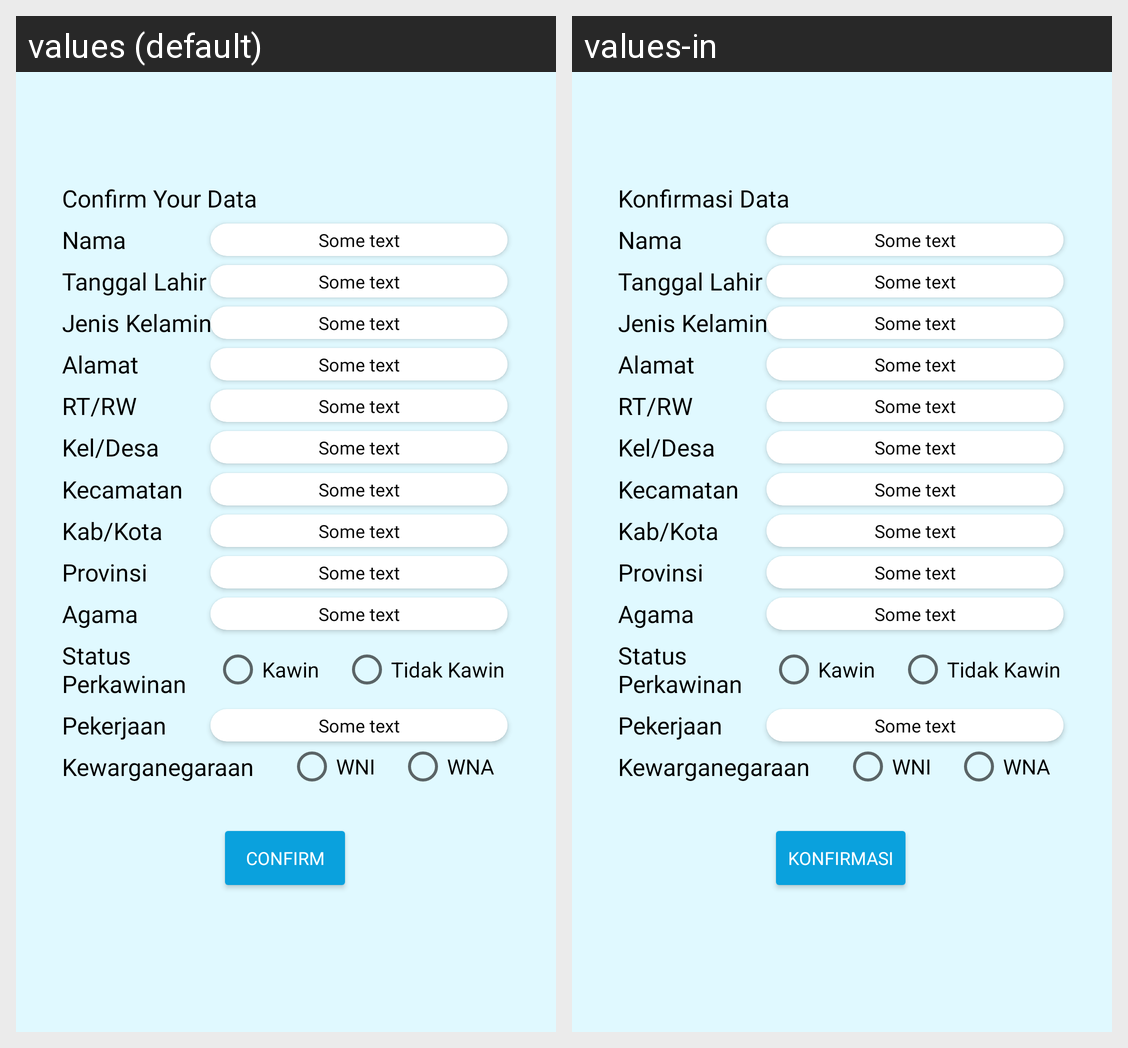

For this localized Android screen grid, give each drawn string resource with its value in every locale shown.
Android screen res/layout/activity_verification_2.xml rendered under 2 locales, left to right: values (default), values-in. Device: Nexus 5 (rendered at 1080×1920; each locale shown at half size, 540×960, under a caption strip naming it); theme Theme.Validin.
Strings drawn on this screen, with the default value and each locale's value (text and hints the layout hard-codes, and strings that could not be matched under every locale, appear in the picture but are not listed):

confirm_data
  values: Confirm Your Data
  values-in: Konfirmasi Data

verif2_nama
  values: Nama
  values-in: Nama

verif2_ttl
  values: Tanggal Lahir
  values-in: Tanggal Lahir

verif2_jk
  values: Jenis Kelamin
  values-in: Jenis Kelamin

verif2_alamat
  values: Alamat
  values-in: Alamat

verif2_rtrw
  values: RT/RW
  values-in: RT/RW

verif2_keldes
  values: Kel/Desa
  values-in: Kel/Desa

verif2_kecamatan
  values: Kecamatan
  values-in: Kecamatan

verif2_Agama
  values: Agama
  values-in: Agama

verif2_kabkot
  values: Kab/Kota
  values-in: Kab/Kota

verif2_provinsi
  values: Provinsi
  values-in: Provinsi

verif2_status
  values: Status
      Perkawinan
  values-in: Status
      Perkawinan

verif2_pekerjaan
  values: Pekerjaan
  values-in: Pekerjaan

verif2_kewarga
  values: Kewarganegaraan
  values-in: Kewarganegaraan

some_text
  values: Some text
  values-in: Some text

kawin
  values: Kawin
  values-in: Kawin

no_kawin
  values: Tidak Kawin
  values-in: Tidak Kawin

wni
  values: WNI
  values-in: WNI

wna
  values: WNA
  values-in: WNA

verif_confirm
  values: Confirm
  values-in: Konfirmasi
